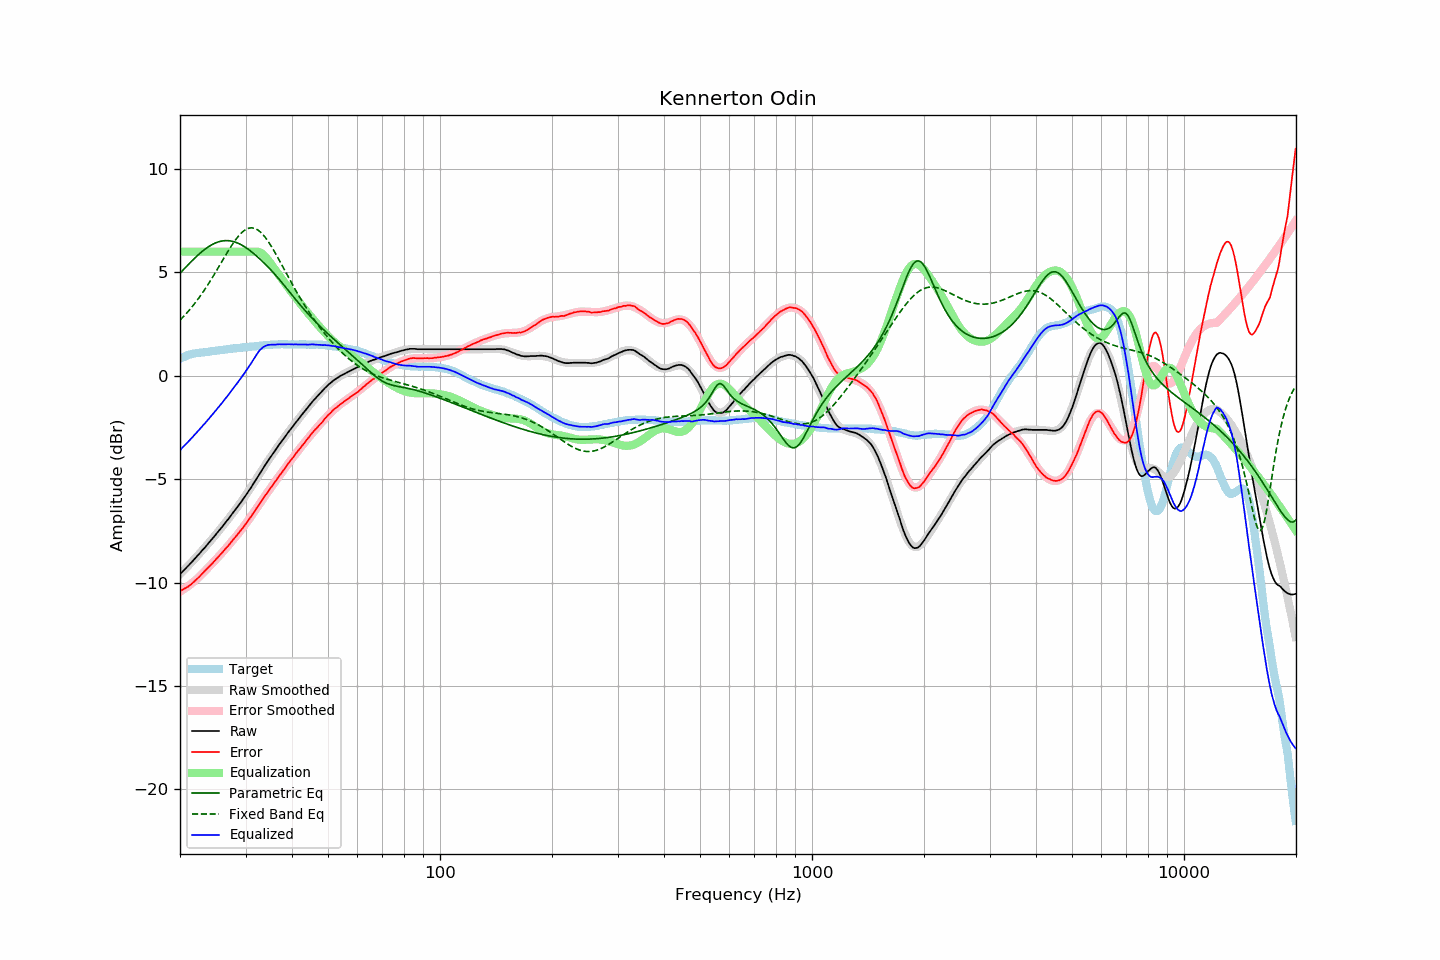

Data behind this chart, as committed beside it:
frequency, raw, error, smoothed, error_smoothed, equalization, parametric_eq, fixed_band_eq, equalized_raw, equalized_smoothed, target
20.00, -9.60, -10.41, -9.60, -10.44, 6.00, 4.95, 2.69, -3.60, -3.60, 0.81
20.20, -9.52, -10.37, -9.52, -10.39, 6.00, 5.04, 2.76, -3.52, -3.52, 0.85
20.40, -9.44, -10.33, -9.44, -10.34, 6.00, 5.12, 2.84, -3.44, -3.44, 0.89
20.61, -9.36, -10.28, -9.36, -10.29, 6.00, 5.20, 2.93, -3.36, -3.36, 0.92
20.81, -9.28, -10.24, -9.28, -10.23, 6.00, 5.28, 3.01, -3.28, -3.28, 0.96
21.02, -9.20, -10.20, -9.20, -10.18, 6.00, 5.36, 3.10, -3.20, -3.20, 1.00
21.23, -9.12, -10.14, -9.12, -10.12, 6.00, 5.44, 3.19, -3.12, -3.12, 1.02
21.44, -9.04, -10.08, -9.03, -10.06, 6.00, 5.52, 3.28, -3.04, -3.03, 1.04
21.66, -8.95, -10.01, -8.95, -10.00, 6.00, 5.60, 3.38, -2.95, -2.95, 1.06
21.87, -8.87, -9.94, -8.87, -9.93, 6.00, 5.67, 3.48, -2.87, -2.87, 1.07
22.09, -8.78, -9.87, -8.78, -9.87, 6.00, 5.75, 3.58, -2.78, -2.78, 1.09
22.31, -8.70, -9.80, -8.70, -9.80, 6.00, 5.82, 3.68, -2.70, -2.70, 1.10
22.54, -8.61, -9.72, -8.61, -9.72, 6.00, 5.89, 3.79, -2.61, -2.61, 1.11
22.76, -8.52, -9.64, -8.52, -9.64, 6.00, 5.96, 3.90, -2.52, -2.52, 1.12
22.99, -8.43, -9.55, -8.44, -9.57, 6.00, 6.02, 4.01, -2.43, -2.44, 1.12
23.22, -8.35, -9.48, -8.35, -9.49, 6.00, 6.08, 4.12, -2.35, -2.35, 1.13
23.45, -8.26, -9.40, -8.26, -9.41, 6.00, 6.14, 4.24, -2.26, -2.26, 1.14
23.69, -8.17, -9.32, -8.17, -9.32, 6.00, 6.20, 4.36, -2.17, -2.17, 1.15
23.92, -8.08, -9.24, -8.08, -9.24, 6.00, 6.25, 4.48, -2.08, -2.08, 1.16
24.16, -7.99, -9.17, -7.99, -9.16, 6.00, 6.30, 4.60, -1.99, -1.99, 1.18
24.40, -7.89, -9.09, -7.89, -9.08, 6.00, 6.34, 4.73, -1.89, -1.89, 1.20
24.65, -7.80, -9.00, -7.80, -9.00, 6.00, 6.38, 4.86, -1.80, -1.80, 1.20
24.89, -7.71, -8.92, -7.71, -8.91, 6.00, 6.42, 4.99, -1.71, -1.71, 1.21
25.14, -7.61, -8.83, -7.61, -8.83, 6.00, 6.45, 5.12, -1.61, -1.61, 1.22
25.39, -7.52, -8.74, -7.52, -8.75, 6.00, 6.48, 5.25, -1.52, -1.52, 1.23
25.65, -7.42, -8.67, -7.42, -8.66, 6.00, 6.50, 5.38, -1.42, -1.42, 1.25
25.91, -7.33, -8.58, -7.33, -8.57, 6.00, 6.51, 5.51, -1.33, -1.33, 1.24
26.16, -7.23, -8.48, -7.23, -8.49, 6.00, 6.53, 5.65, -1.23, -1.23, 1.25
26.43, -7.13, -8.39, -7.13, -8.40, 6.00, 6.53, 5.78, -1.13, -1.13, 1.26
26.69, -7.03, -8.30, -7.03, -8.31, 6.00, 6.53, 5.91, -1.03, -1.03, 1.27
26.96, -6.94, -8.23, -6.93, -8.22, 6.00, 6.53, 6.03, -0.94, -0.93, 1.29
27.23, -6.83, -8.13, -6.83, -8.13, 6.00, 6.52, 6.16, -0.83, -0.83, 1.30
27.50, -6.73, -8.04, -6.73, -8.04, 6.00, 6.51, 6.28, -0.73, -0.73, 1.31
27.77, -6.62, -7.93, -6.63, -7.94, 6.00, 6.49, 6.40, -0.62, -0.63, 1.31
28.05, -6.52, -7.85, -6.53, -7.85, 6.00, 6.47, 6.51, -0.52, -0.53, 1.33
28.33, -6.42, -7.75, -6.42, -7.76, 6.00, 6.44, 6.62, -0.42, -0.42, 1.33
28.62, -6.32, -7.66, -6.32, -7.66, 6.00, 6.41, 6.72, -0.32, -0.32, 1.34
28.90, -6.21, -7.56, -6.21, -7.56, 6.00, 6.37, 6.81, -0.21, -0.21, 1.35
29.19, -6.11, -7.46, -6.10, -7.46, 6.00, 6.33, 6.89, -0.11, -0.10, 1.35
29.48, -6.00, -7.37, -6.00, -7.36, 6.00, 6.29, 6.96, 0.00, 0.00, 1.38
29.78, -5.89, -7.26, -5.88, -7.26, 6.00, 6.24, 7.02, 0.11, 0.12, 1.37
30.08, -5.78, -7.16, -5.77, -7.15, 6.00, 6.19, 7.07, 0.22, 0.23, 1.38
30.38, -5.66, -7.04, -5.66, -7.04, 6.00, 6.14, 7.11, 0.34, 0.34, 1.38
30.68, -5.54, -6.94, -5.54, -6.94, 6.00, 6.08, 7.13, 0.46, 0.46, 1.40
30.99, -5.43, -6.83, -5.42, -6.83, 6.00, 6.02, 7.15, 0.57, 0.58, 1.40
31.30, -5.30, -6.71, -5.30, -6.71, 6.00, 5.96, 7.15, 0.70, 0.70, 1.41
31.61, -5.18, -6.60, -5.18, -6.60, 6.00, 5.90, 7.13, 0.82, 0.82, 1.42
31.93, -5.06, -6.49, -5.06, -6.49, 6.00, 5.83, 7.11, 0.94, 0.94, 1.43
32.24, -4.94, -6.36, -4.94, -6.37, 6.00, 5.76, 7.07, 1.06, 1.06, 1.42
32.57, -4.81, -6.25, -4.81, -6.26, 5.99, 5.69, 7.01, 1.17, 1.17, 1.44
32.89, -4.69, -6.14, -4.69, -6.14, 5.95, 5.62, 6.95, 1.26, 1.26, 1.45
33.22, -4.57, -6.03, -4.57, -6.03, 5.90, 5.55, 6.87, 1.33, 1.33, 1.46
33.55, -4.44, -5.91, -4.45, -5.91, 5.83, 5.47, 6.79, 1.40, 1.39, 1.47
33.89, -4.32, -5.80, -4.33, -5.80, 5.75, 5.40, 6.69, 1.43, 1.43, 1.48
34.23, -4.20, -5.69, -4.21, -5.69, 5.67, 5.32, 6.59, 1.47, 1.46, 1.49
34.57, -4.08, -5.57, -4.09, -5.58, 5.57, 5.24, 6.48, 1.49, 1.48, 1.49
34.92, -3.97, -5.46, -3.97, -5.47, 5.47, 5.16, 6.36, 1.50, 1.50, 1.49
35.27, -3.86, -5.36, -3.86, -5.36, 5.36, 5.08, 6.23, 1.50, 1.50, 1.50
35.62, -3.75, -5.26, -3.75, -5.25, 5.25, 4.99, 6.10, 1.50, 1.51, 1.51
35.97, -3.64, -5.14, -3.63, -5.14, 5.14, 4.90, 5.97, 1.50, 1.51, 1.51
... 635 more rows
